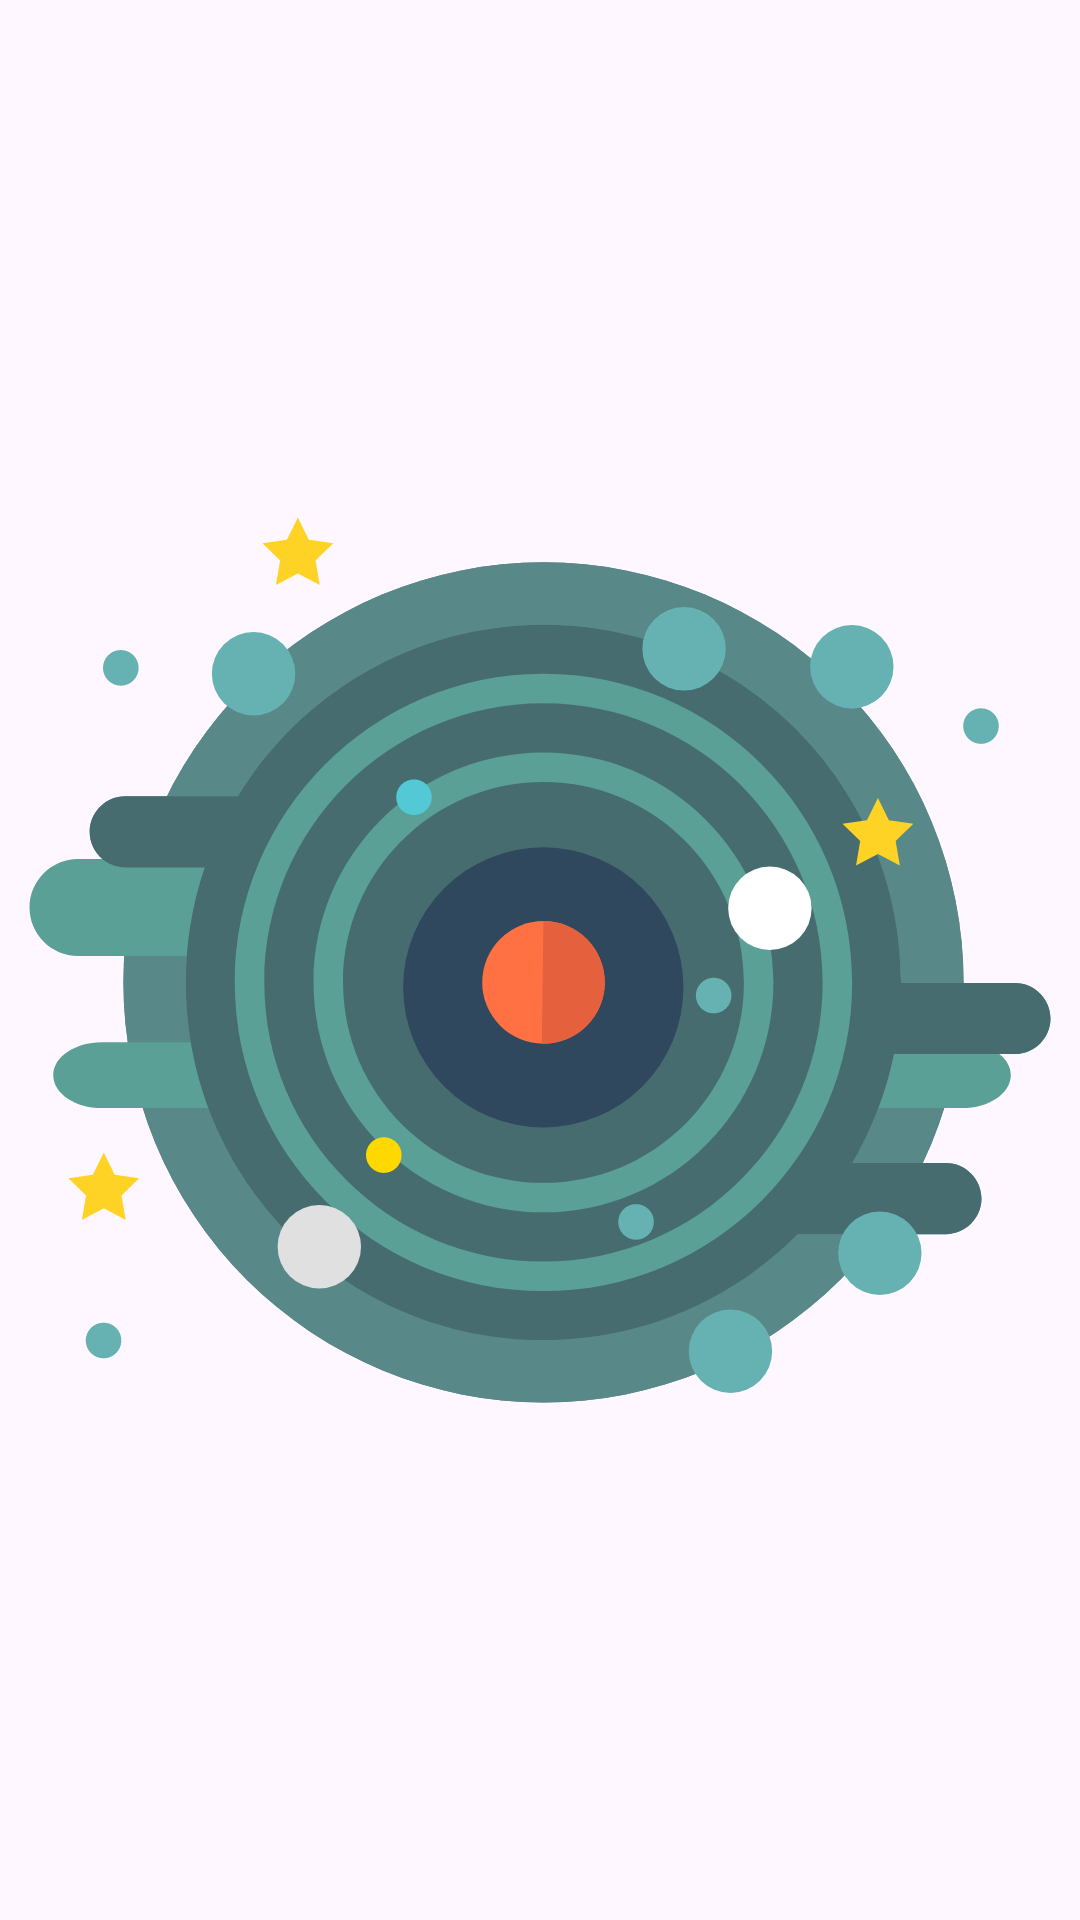

Write the Android layout XML for this screen, with the resource values it uses.
<!-- AndroidManifest.xml: application theme Theme.NASAPictures -->
<!-- res/layout/system_adapter.xml -->
<?xml version="1.0" encoding="utf-8"?>
<FrameLayout xmlns:android="http://schemas.android.com/apk/res/android"
    xmlns:tools="http://schemas.android.com/tools"
    android:layout_width="match_parent"
    android:layout_height="match_parent"
    xmlns:app="http://schemas.android.com/apk/res-auto">

    <ImageView
        android:layout_width="match_parent"
        android:layout_height="match_parent"
        app:srcCompat="@drawable/bg_system"
        />

</FrameLayout>
<!-- resources referenced by this layout -->
<resources>
  <!-- drawable bg_system: vector/xml drawable (drawable, 6416 chars, omitted) -->
  <style name="Theme.NASAPictures" parent="Base.Theme.NASAPictures" />
  <style name="Base.Theme.NASAPictures" parent="Theme.Material3.DayNight.NoActionBar">
          
          
          <item name="colorPrimary">@color/purple_500</item>
          <item name="colorPrimaryVariant">@color/purple_700</item>
          <item name="colorOnPrimary">@color/white</item>
          
          <item name="colorSecondary">@color/teal_200</item>
          <item name="colorSecondaryVariant">@color/teal_700</item>
          <item name="colorOnSecondary">@color/black</item>
          <item name="chipStyle">@style/MyChipStyle</item>
          <item name="textInputStyle">@style/MyTextInputLayoutStyle</item>
          
      </style>
  <color name="purple_500">#FF6200EE</color>
  <color name="purple_700">#FF3700B3</color>
  <color name="white">#FFFFFFFF</color>
  <color name="teal_200">#FF03DAC5</color>
  <color name="teal_700">#FF018786</color>
  <color name="black">#FF000000</color>
  <style name="MyChipStyle" parent="Widget.Material3.Chip.Suggestion">
          <item name="chipBackgroundColor">@drawable/my_selector_backgroundchip</item>
          <item name="rippleColor">#2E8B57</item>
      </style>
  <style name="MyTextInputLayoutStyle" parent="Widget.Material3.TextInputLayout.OutlinedBox">
          <item name="helperTextTextColor">#FF6347</item>
          <item name="counterTextColor">@drawable/my_selector_backgroundchip</item>
      </style>
  <!-- drawable my_selector_backgroundchip (drawable) -->
  <?xml version="1.0" encoding="utf-8"?>
  <selector xmlns:android="http://schemas.android.com/apk/res/android">
      
      <item android:color="#FFC107" android:state_enabled="false"/>
  
      
      <item android:color="?attr/colorSecondaryContainer" android:state_selected="true"/>
      <item android:color="#32CD32" android:state_checked="true"/>
  
      
      <item android:color="#008B8B" />
  </selector>
</resources>
